Dataset: Cana_de_azucar (GitHub, ErikaGM19/trabajo_de_grado). Classes: carbon smut, hoja amarilla, mancha anillo, mancha parda, mosaic, muermo rojo, roya, sanas, secas, tizon bacteriano.

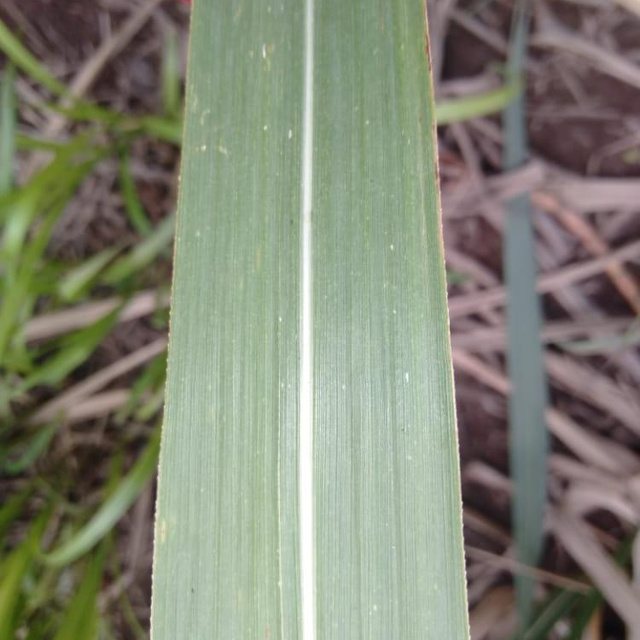
Label: sanas

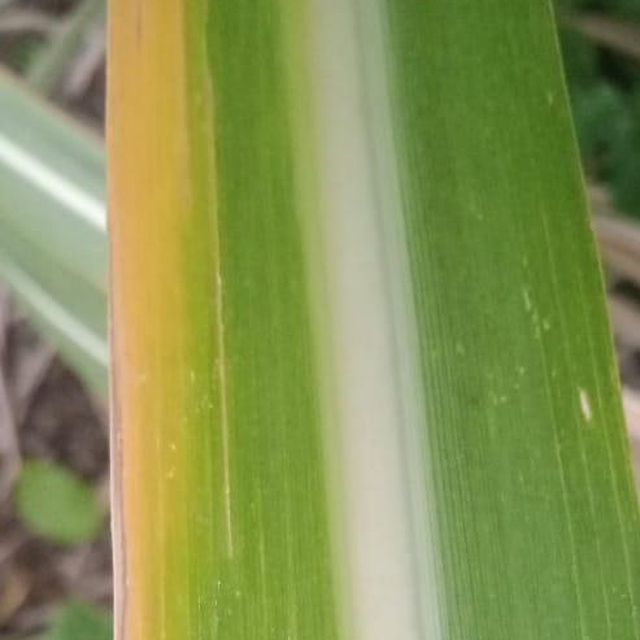
Label: hoja amarilla

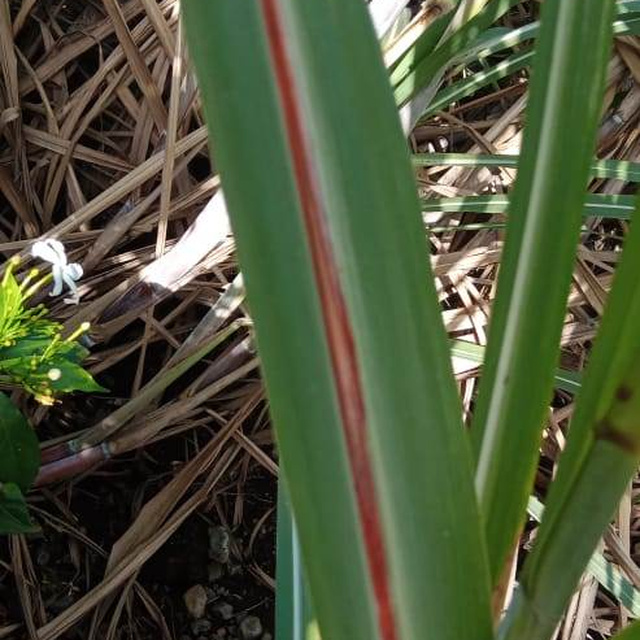
Label: muermo rojo

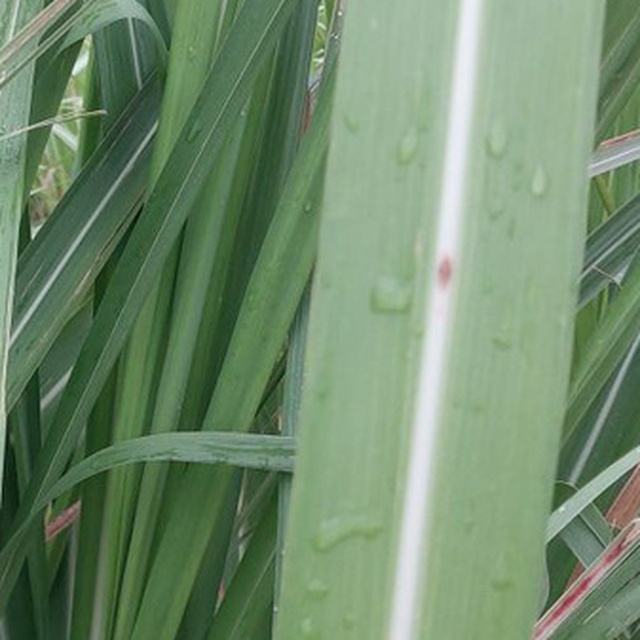
Label: mancha parda

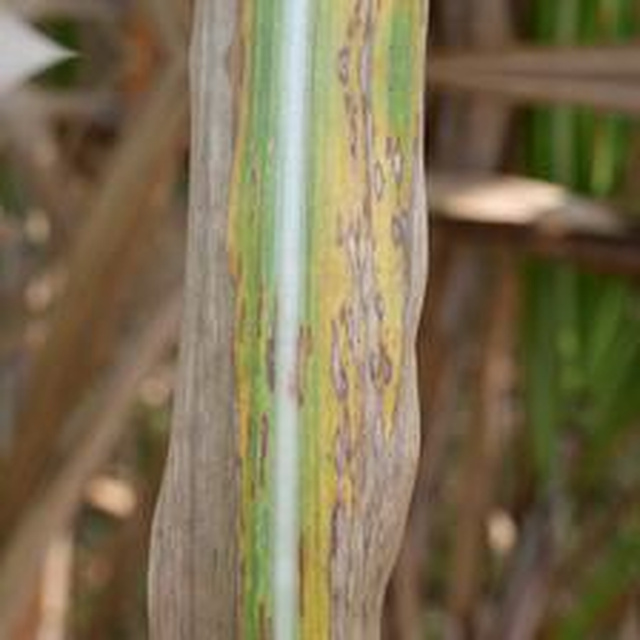
Label: mancha anillo

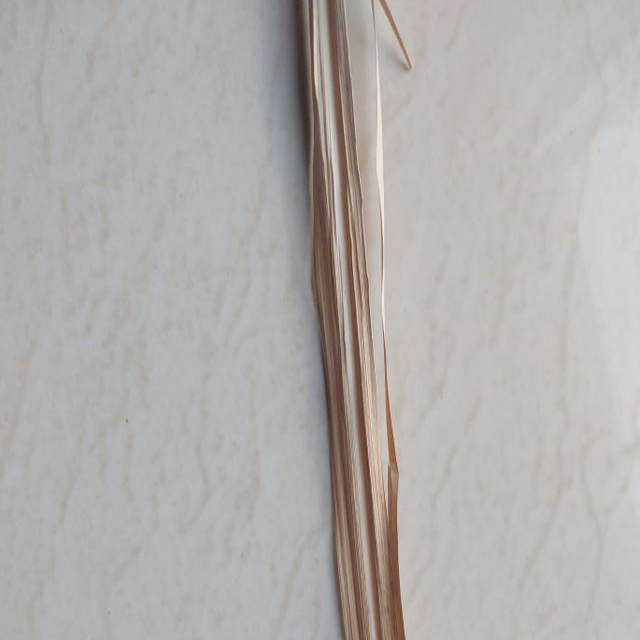
Label: secas
